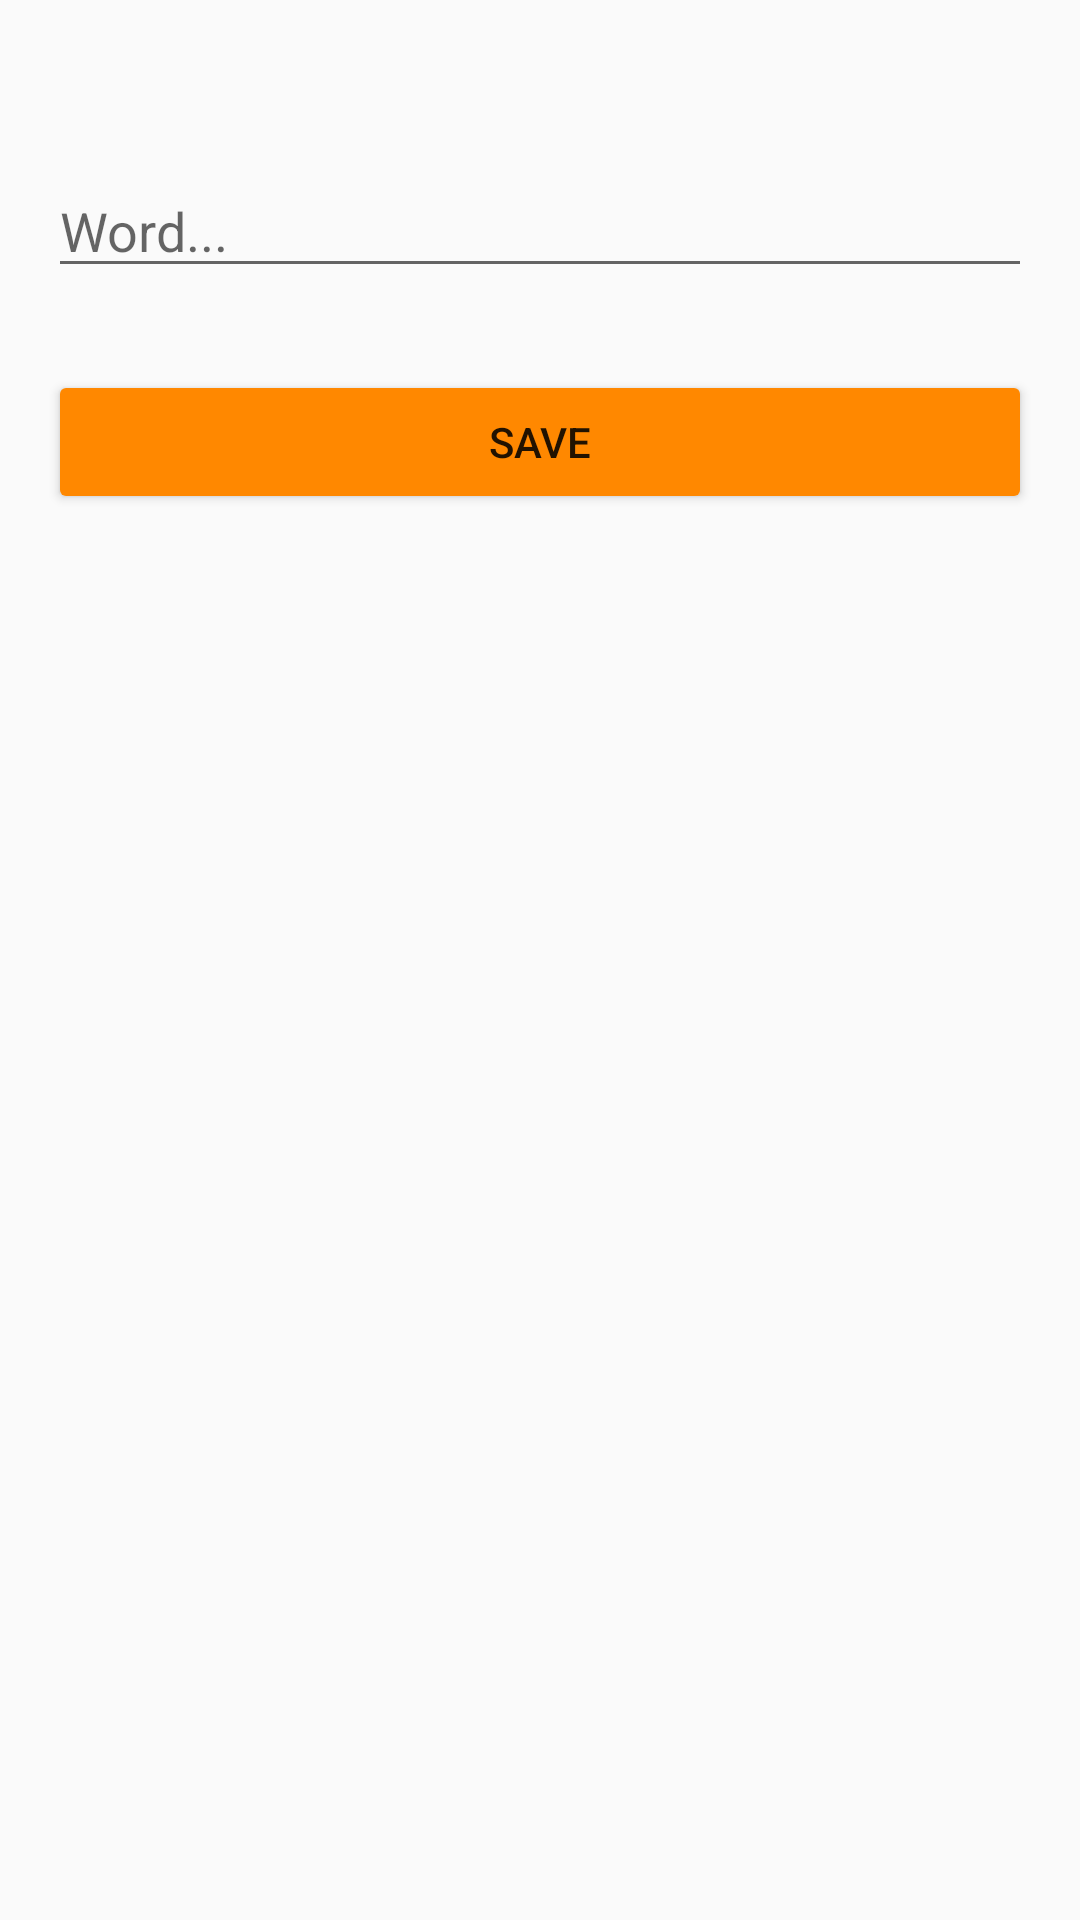

This screen was rendered from an Android layout file. Write that file and the resources it references.
<!-- AndroidManifest.xml: application theme AppTheme -->
<!-- res/layout/activity_new_word.xml -->
<?xml version="1.0" encoding="utf-8"?>
<androidx.constraintlayout.widget.ConstraintLayout
    xmlns:android="http://schemas.android.com/apk/res/android"
    xmlns:app="http://schemas.android.com/apk/res-auto"
    xmlns:tools="http://schemas.android.com/tools"
    android:layout_width="match_parent"
    android:layout_height="match_parent"
    tools:context=".ui.NewWordActivity">

    <EditText
        android:id="@+id/edit_word"
        android:layout_width="match_parent"
        android:layout_height="wrap_content"
        android:layout_marginStart="16dp"
        android:layout_marginTop="8dp"
        android:layout_marginEnd="16dp"
        android:layout_marginBottom="8dp"
        android:hint="@string/hint_word"
        android:textSize="18sp"
        app:layout_constraintBottom_toBottomOf="parent"
        app:layout_constraintEnd_toEndOf="parent"
        app:layout_constraintHorizontal_bias="0.0"
        app:layout_constraintStart_toStartOf="parent"
        app:layout_constraintTop_toTopOf="parent"
        app:layout_constraintVertical_bias="0.08" />

    <Button
        android:id="@+id/button_save"
        android:layout_width="match_parent"
        android:layout_height="wrap_content"
        android:layout_marginStart="16dp"
        android:layout_marginTop="8dp"
        android:layout_marginEnd="16dp"
        android:layout_marginBottom="8dp"
        android:backgroundTint="@android:color/holo_orange_dark"
        android:elevation="6dp"
        android:text="@string/button_save"
        android:textColor="@color/buttonLabel"
        app:layout_constraintBottom_toBottomOf="parent"
        app:layout_constraintEnd_toEndOf="parent"
        app:layout_constraintHorizontal_bias="0.0"
        app:layout_constraintStart_toStartOf="parent"
        app:layout_constraintTop_toBottomOf="@+id/edit_word"
        app:layout_constraintVertical_bias="0.04" />



</androidx.constraintlayout.widget.ConstraintLayout>
<!-- resources referenced by this layout -->
<resources>
  <string name="button_save">Save</string>
  <string name="hint_word">Word...</string>
  <style name="AppTheme" parent="Theme.AppCompat.Light.DarkActionBar">
          
          <item name="colorPrimary">@android:color/holo_orange_dark</item>
          <item name="colorPrimaryDark">@android:color/holo_orange_dark</item>
          <item name="colorAccent">@android:color/holo_orange_dark</item>
      </style>
</resources>
